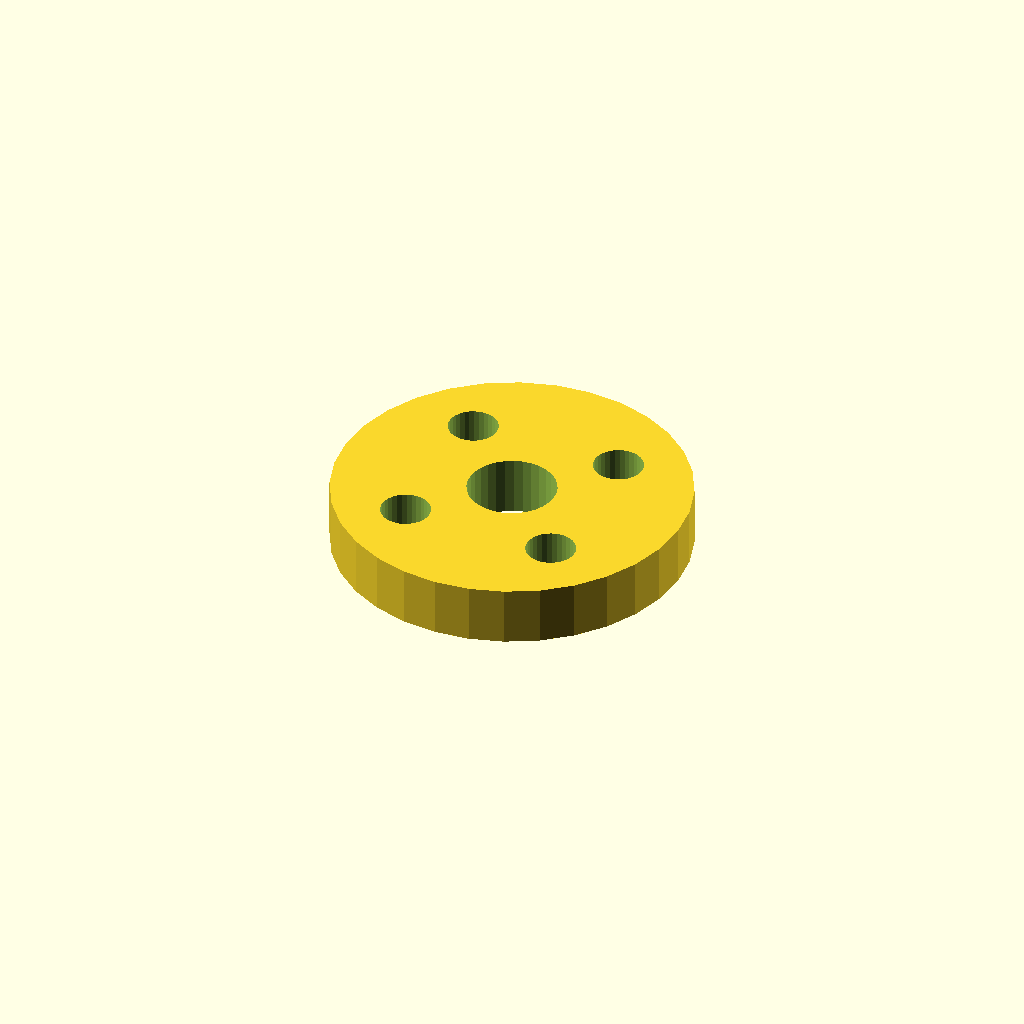
Cell 1 — every parameter at its default value.
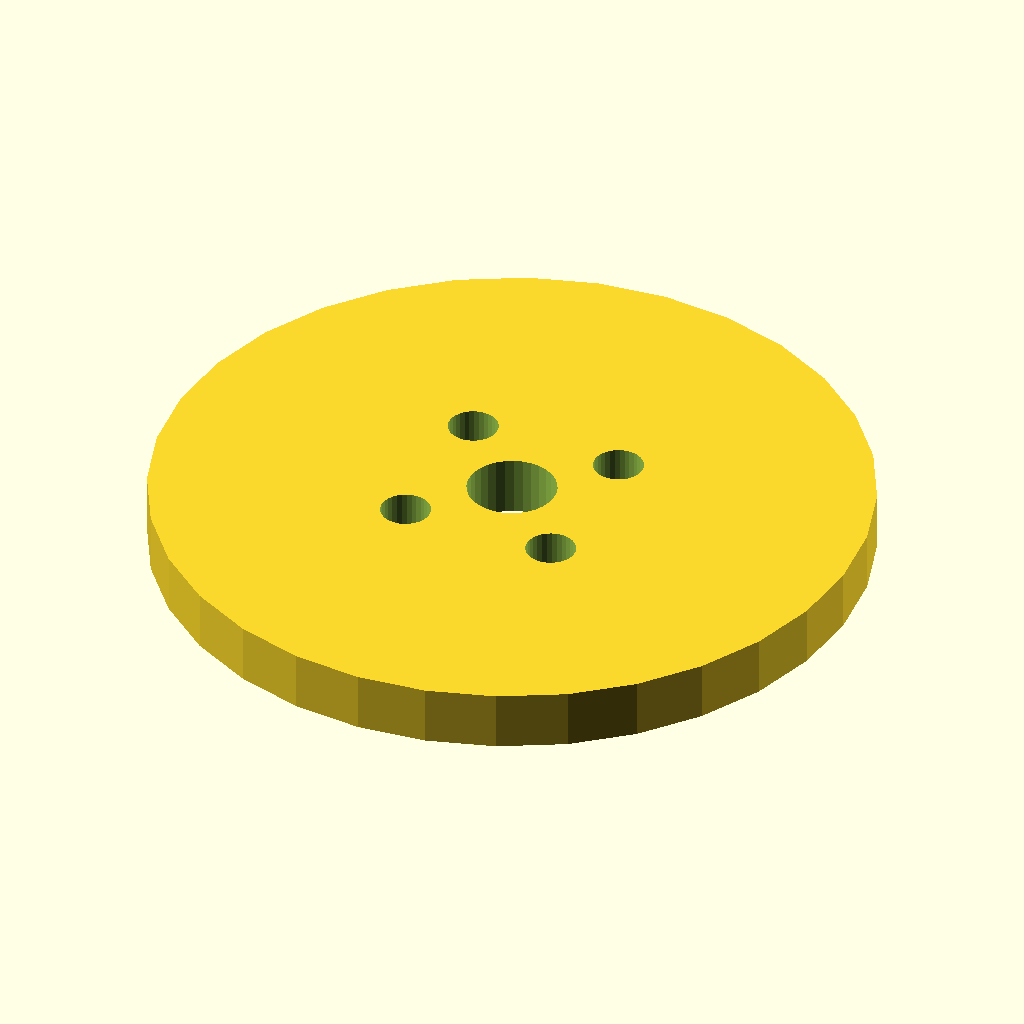
Cell 2: flange_d = 120 (everything else at default).
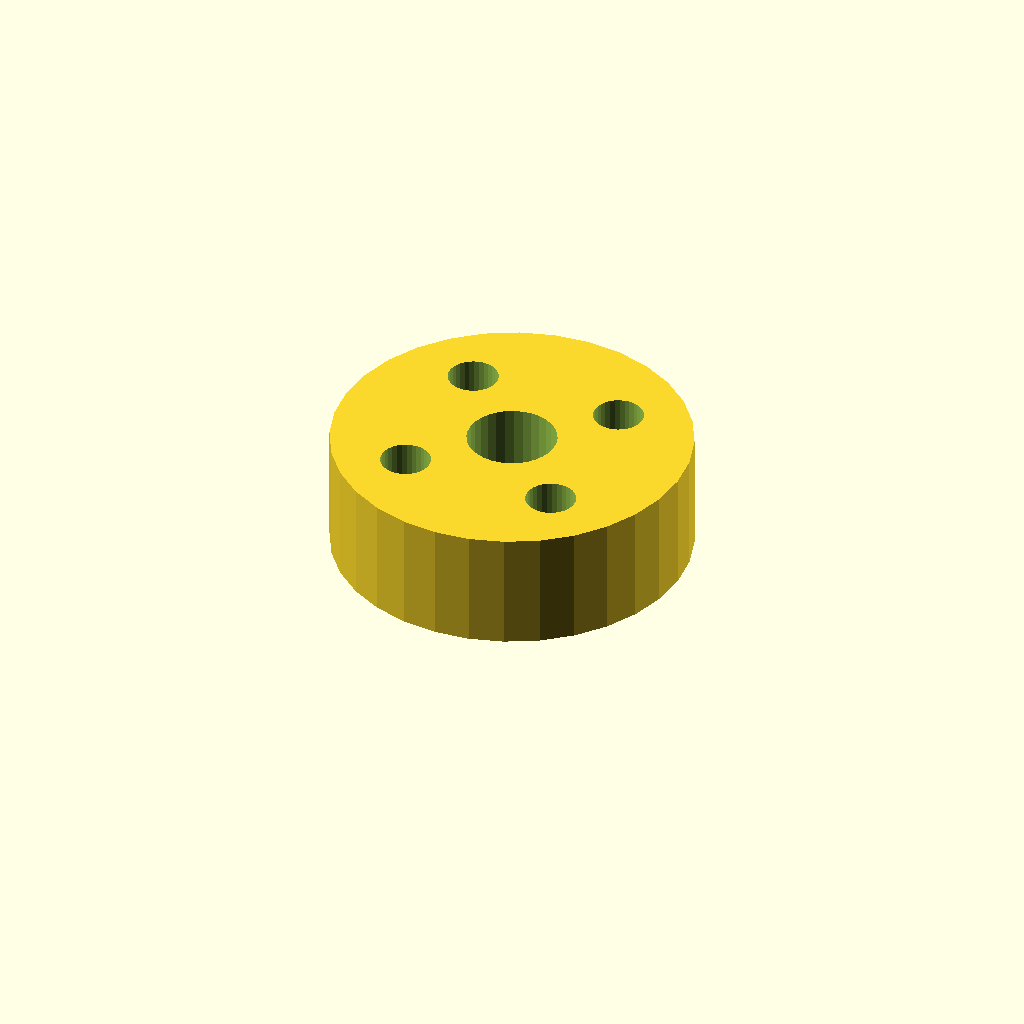
Cell 3 — thickness set to 20, the other parameters unchanged.
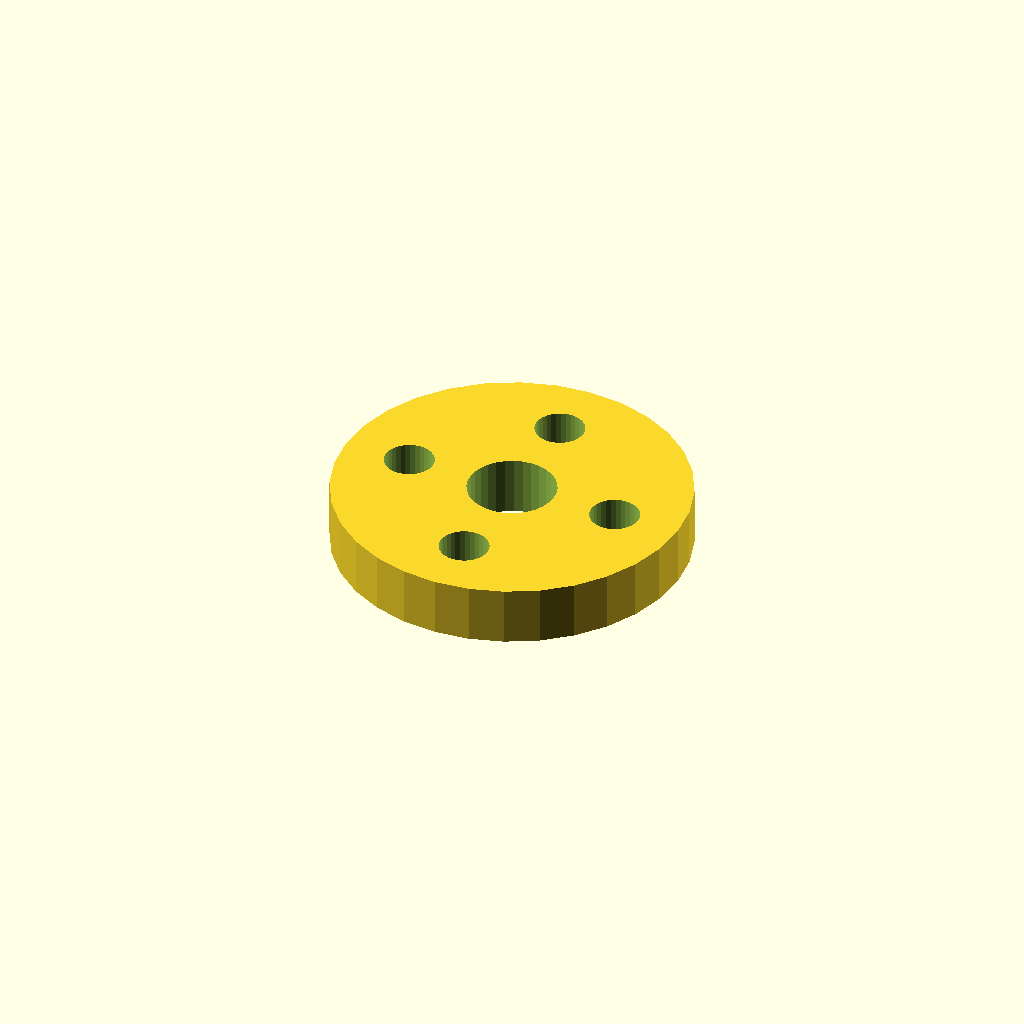
Cell 4 — start_deg set to 90, the other parameters unchanged.
All cells are drawn from one camera (rotation 55°, 0°, 25°, orthographic, colour scheme Cornfield), so only the parameter changes between them.
OpenSCAD source file optional_data/data/place1/boltcircles/part_0104.scad:
$fn = 32;

// ----------------------------------------------------------------------
// Flange Ø60 x 10
// 4 holes on a Ø37.2 bolt circle, bolted joints
// ----------------------------------------------------------------------

// --- parameters (mm) ---
flange_d = 60;   // outside diameter of the flange
thickness = 10;  // flange thickness
holes = 4;       // number of bolt holes
pcd = 37.2;      // bolt circle diameter
start_deg = 45;  // angle of the first hole, from +X
hole_d = 8.4;    // bolt hole diameter
bore_d = 15;     // central through bore
hub_d = 27;      // hub outside diameter
hub_h = 0;       // hub height above the flange face (0 = no hub)

// --- derived feature positions (mm) ---
height = thickness + hub_h;  // = 10   overall height of the part
pcd_r = pcd / 2;             // = 18.6   bolt circle radius
hole_step = 360 / holes;     // = 90   angular pitch
feature_centers = [
  [pcd_r * cos(start_deg + 0 * hole_step), pcd_r * sin(start_deg + 0 * hole_step)],
  [pcd_r * cos(start_deg + 1 * hole_step), pcd_r * sin(start_deg + 1 * hole_step)],
  [pcd_r * cos(start_deg + 2 * hole_step), pcd_r * sin(start_deg + 2 * hole_step)],
  [pcd_r * cos(start_deg + 3 * hole_step), pcd_r * sin(start_deg + 3 * hole_step)]
];   // bolt hole centres on the pitch circle

// flange disc, every hole and the bore cut straight through
difference() {
  union() {
    cylinder(d = flange_d, h = thickness);
  }
  translate([0, 0, -1]) cylinder(d = bore_d, h = height + 2);  // bore, through
  for (centre = feature_centers)
    translate([centre[0], centre[1], -1]) cylinder(d = hole_d, h = thickness + 2);
}
Customizer parameters (derived from the source; name, type, default, range or options):
flange_d: number, default 60
thickness: number, default 10
holes: number, default 4
pcd: number, default 37.2
start_deg: number, default 45
hole_d: number, default 8.4
bore_d: number, default 15
hub_d: number, default 27
hub_h: number, default 0
